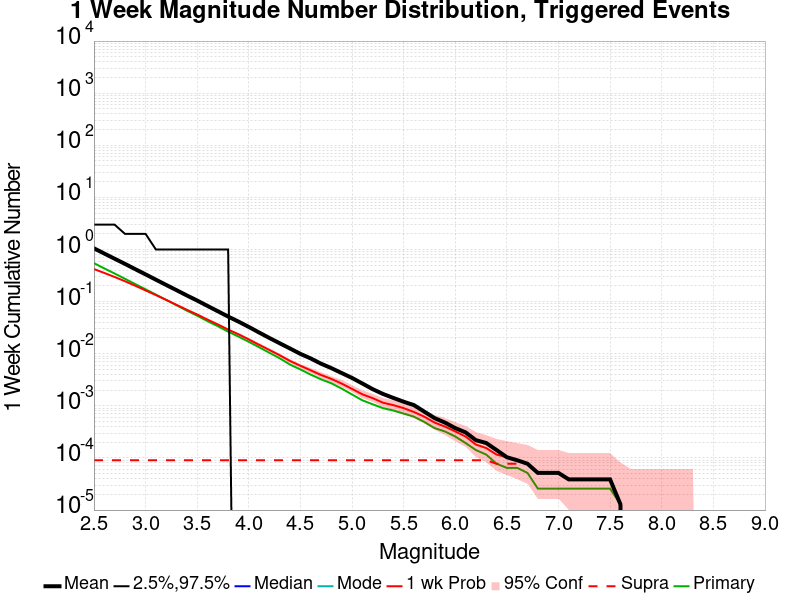

The data file committed next to this chart (first rows):
Mag, Mean, 2.5 %ile, 97.5 %ile, Median, Mode, 1 wk Probability, 1 wk Supra-Seis Prob, Primary Aftershocks Mean
2.5, 1.053, 0.0, 3.0, 0.0, 0.0, 0.4218, 9.032258E-5, 0.5471
2.6, 0.8373, 0.0, 3.0, 0.0, 0.0, 0.3551, 9.032258E-5, 0.434
2.7, 0.6664, 0.0, 3.0, 0.0, 0.0, 0.2971, 9.032258E-5, 0.3464
2.8, 0.5306, 0.0, 2.0, 0.0, 0.0, 0.2463, 9.032258E-5, 0.2746
2.9, 0.4197, 0.0, 2.0, 0.0, 0.0, 0.2016, 9.032258E-5, 0.2171
3.0, 0.3334, 0.0, 2.0, 0.0, 0.0, 0.1641, 9.032258E-5, 0.1724
3.1, 0.2637, 0.0, 1.0, 0.0, 0.0, 0.1333, 9.032258E-5, 0.1365
3.2, 0.2088, 0.0, 1.0, 0.0, 0.0, 0.108, 9.032258E-5, 0.1079
3.3, 0.1658, 0.0, 1.0, 0.0, 0.0, 0.08674, 9.032258E-5, 0.08511
3.4, 0.1313, 0.0, 1.0, 0.0, 0.0, 0.06975, 9.032258E-5, 0.06703
3.5, 0.1048, 0.0, 1.0, 0.0, 0.0, 0.05663, 9.032258E-5, 0.05365
3.6, 0.0827, 0.0, 1.0, 0.0, 0.0, 0.04521, 9.032258E-5, 0.04217
3.7, 0.06538, 0.0, 1.0, 0.0, 0.0, 0.03652, 9.032258E-5, 0.0337
3.8, 0.05166, 0.0, 1.0, 0.0, 0.0, 0.02906, 9.032258E-5, 0.02652
3.9, 0.04135, 0.0, 0.0, 0.0, 0.0, 0.02359, 9.032258E-5, 0.02132
4.0, 0.03268, 0.0, 0.0, 0.0, 0.0, 0.01883, 9.032258E-5, 0.01693
4.1, 0.02552, 0.0, 0.0, 0.0, 0.0, 0.01483, 9.032258E-5, 0.01332
4.2, 0.02004, 0.0, 0.0, 0.0, 0.0, 0.01179, 9.032258E-5, 0.01043
4.3, 0.01586, 0.0, 0.0, 0.0, 0.0, 0.009342, 9.032258E-5, 0.008168
4.4, 0.01258, 0.0, 0.0, 0.0, 0.0, 0.007252, 9.032258E-5, 0.006181
4.5, 0.009935, 0.0, 0.0, 0.0, 0.0, 0.005884, 9.032258E-5, 0.004994
4.6, 0.008116, 0.0, 0.0, 0.0, 0.0, 0.0048, 9.032258E-5, 0.003974
4.7, 0.006439, 0.0, 0.0, 0.0, 0.0, 0.00391, 9.032258E-5, 0.003226
4.8, 0.00529, 0.0, 0.0, 0.0, 0.0, 0.00329, 9.032258E-5, 0.00271
4.9, 0.004258, 0.0, 0.0, 0.0, 0.0, 0.002671, 9.032258E-5, 0.002142
5.0, 0.003432, 0.0, 0.0, 0.0, 0.0, 0.002116, 9.032258E-5, 0.001652
5.1, 0.002684, 0.0, 0.0, 0.0, 0.0, 0.001665, 9.032258E-5, 0.001277
5.2, 0.00209, 0.0, 0.0, 0.0, 0.0, 0.001406, 9.032258E-5, 0.001071
5.3, 0.00169, 0.0, 0.0, 0.0, 0.0, 0.001148, 9.032258E-5, 9.032258E-4
5.4, 0.001419, 0.0, 0.0, 0.0, 0.0, 0.001032, 9.032258E-5, 8.129032E-4
5.5, 0.0012, 0.0, 0.0, 0.0, 0.0, 9.032258E-4, 9.032258E-5, 7.096774E-4
5.6, 0.001032, 0.0, 0.0, 0.0, 0.0, 7.612903E-4, 9.032258E-5, 6.1935483E-4
5.7, 7.7419356E-4, 0.0, 0.0, 0.0, 0.0, 6.1935483E-4, 9.032258E-5, 4.903226E-4
5.8, 5.8064517E-4, 0.0, 0.0, 0.0, 0.0, 4.7741935E-4, 9.032258E-5, 3.7419354E-4
5.9, 4.7741935E-4, 0.0, 0.0, 0.0, 0.0, 4.0E-4, 9.032258E-5, 3.2258066E-4
6.0, 3.7419354E-4, 0.0, 0.0, 0.0, 0.0, 3.2258066E-4, 9.032258E-5, 2.580645E-4
6.1, 3.0967742E-4, 0.0, 0.0, 0.0, 0.0, 2.580645E-4, 9.032258E-5, 1.9354839E-4
6.2, 2.1935484E-4, 0.0, 0.0, 0.0, 0.0, 1.8064516E-4, 9.032258E-5, 1.4193548E-4
6.3, 1.9354839E-4, 0.0, 0.0, 0.0, 0.0, 1.5483871E-4, 9.032258E-5, 1.16129035E-4
6.4, 1.4193548E-4, 0.0, 0.0, 0.0, 0.0, 1.16129035E-4, 7.7419354E-5, 7.7419354E-5
6.5, 1.0322581E-4, 0.0, 0.0, 0.0, 0.0, 1.0322581E-4, 7.7419354E-5, 6.451613E-5
6.6, 9.032258E-5, 0.0, 0.0, 0.0, 0.0, 9.032258E-5, 7.7419354E-5, 6.451613E-5
6.7, 7.7419354E-5, 0.0, 0.0, 0.0, 0.0, 7.7419354E-5, 7.7419354E-5, 5.1612904E-5
6.8, 5.1612904E-5, 0.0, 0.0, 0.0, 0.0, 5.1612904E-5, 5.1612904E-5, 2.5806452E-5
6.9, 5.1612904E-5, 0.0, 0.0, 0.0, 0.0, 5.1612904E-5, 5.1612904E-5, 2.5806452E-5
7.0, 5.1612904E-5, 0.0, 0.0, 0.0, 0.0, 5.1612904E-5, 5.1612904E-5, 2.5806452E-5
7.1, 3.8709677E-5, 0.0, 0.0, 0.0, 0.0, 3.8709677E-5, 3.8709677E-5, 2.5806452E-5
7.2, 3.8709677E-5, 0.0, 0.0, 0.0, 0.0, 3.8709677E-5, 3.8709677E-5, 2.5806452E-5
7.3, 3.8709677E-5, 0.0, 0.0, 0.0, 0.0, 3.8709677E-5, 3.8709677E-5, 2.5806452E-5
7.4, 3.8709677E-5, 0.0, 0.0, 0.0, 0.0, 3.8709677E-5, 3.8709677E-5, 2.5806452E-5
7.5, 3.8709677E-5, 0.0, 0.0, 0.0, 0.0, 3.8709677E-5, 3.8709677E-5, 2.5806452E-5
7.6, 1.2903226E-5, 0.0, 0.0, 0.0, 0.0, 1.2903226E-5, 1.2903226E-5, 1.2903226E-5
7.7, 0.0, 0.0, 0.0, 0.0, 0.0, 0.0, 0.0, 0.0
7.8, 0.0, 0.0, 0.0, 0.0, 0.0, 0.0, 0.0, 0.0
7.9, 0.0, 0.0, 0.0, 0.0, 0.0, 0.0, 0.0, 0.0
8.0, 0.0, 0.0, 0.0, 0.0, 0.0, 0.0, 0.0, 0.0
8.1, 0.0, 0.0, 0.0, 0.0, 0.0, 0.0, 0.0, 0.0
8.2, 0.0, 0.0, 0.0, 0.0, 0.0, 0.0, 0.0, 0.0
8.3, 0.0, 0.0, 0.0, 0.0, 0.0, 0.0, 0.0, 0.0
8.4, 0.0, 0.0, 0.0, 0.0, 0.0, 0.0, 0.0, 0.0
... 6 more rows
